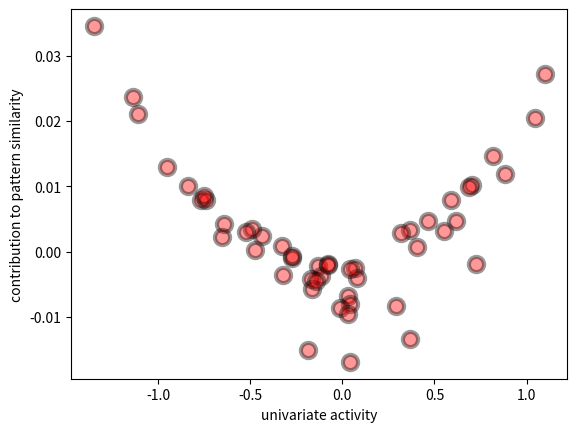

Recreate this plot in Python.
# multivariate-univariate dependence analysis for toy data, but feel free to load your own in variable called patterns
# patterns should be numVoxels x numPatterns
# see Aly M & Turk-Browne NB. (2016). Attention stabilizes representations in the human hippocampus. Cerebral Cortex, 26, 783-796.
#
# [redacted]
#

# how many patterns you want, if using toy data
numPatt = 4

# how many voxels per pattern you want, if using toy data
numVox = 50

import numpy as np
from scipy import stats
import matplotlib.pyplot as plt
%matplotlib inline

# make up toy patterns
patterns = np.random.randn(numVox,numPatt)

# find univariate activity for each voxel
tmpAct = patterns.mean(axis=1)
uniAct = tmpAct.reshape(numVox,1)

# subtract the mean for each pattern
patt_mean = patterns.mean(axis=0)
patt_mean_sub = patterns - patt_mean

# divide by the root sub of squares
root_ss = np.sqrt(sum(patt_mean_sub ** 2))
zpatt = patt_mean_sub / root_ss

patts = list(range(0,numPatt))
pattsToLoopThrough = patts[0:-1] # exclude last pattern, because patterns will be multiplied with all pattern indices > current; by the time you get to the last pattern, it has already been multiplied with all others
pattProd = []
numCols = 0

for i in pattsToLoopThrough:
    tmpPatt = zpatt[:,i]
    thisPatt = tmpPatt.reshape(numVox,1)
    idx_pattsToMultiply = [idx for idx in patts if idx > i] # get product with all pattern indices > current, so no redundancy
   
    for j in idx_pattsToMultiply:
        tmpPattToMultiply = zpatt[:,j]
        tmpPattToMultiply = tmpPattToMultiply.reshape(numVox,1)

        tmpPattProd = thisPatt * tmpPattToMultiply
        pattProd.append(tmpPattProd)
        numCols = numCols + 1 # ultimate number of columns in patt prod
        
        # check that sum of normalized products is the pearson r between patterns (to 8 digits, because of rounding error)
        if round(sum(tmpPattProd)[0],8) == round(stats.pearsonr(thisPatt, tmpPattToMultiply)[0][0], 8):
            print("Yes")
        else:
            print("No")


# get mean contribution to pattern stability for each voxel

# reshape pattProd into array
pattProdArray = np.asarray(pattProd)
pattProdArray = pattProdArray.T
pattProdArray.reshape(numVox,numCols)
pattProdArray = np.squeeze(pattProdArray)

# get mean contribution for each voxel
meanContribToPattSim = pattProdArray.mean(axis=1)
meanContribToPattSim = meanContribToPattSim.reshape(numVox,1)


# correlate univariate activity with mean normalized product at each voxel

stats.pearsonr(uniAct, meanContribToPattSim) # returns r and p-value

# plot
myPlot = plt.scatter(uniAct,meanContribToPattSim, color = 'r', marker='o', alpha=.4, s = 120, edgecolors = 'k', linewidths = 3)
plt.xlabel("univariate activity")
plt.ylabel("contribution to pattern similarity")
    
plt.show()

